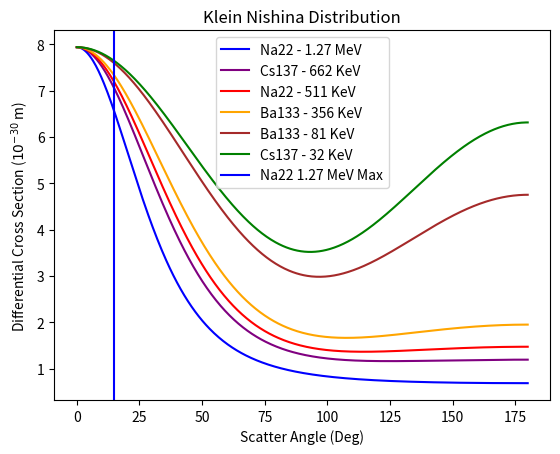

Python code for this plot: (Note: this script raises an exception after producing the figure.)
"""
compton.py - This module does some analysis on compton scattering.
"""

import os

import matplotlib.pyplot as plt
import numpy as np
from scipy.optimize import leastsq

WDIR = os.environ.get("PHYS_GX2_PATH", ".")
DATA_PATH = os.path.join(WDIR, "data")
ASSETS_PATH = os.path.join(WDIR, "assets")
NA22_127_KLEIN_NISHINA_SPECTRUM_SAVE_FILE_PATH = os.path.join(ASSETS_PATH, "na22_127_klein-nishina_spectrum.png")

# Energies in KeV. Masses in KeV / c^2.
electron_mass = 511
na127_peak_channels = np.array([775, 774, 770, 772, 772, 771, 771, 771, 771])
na127_peak_channel = np.mean(na127_peak_channels)
NA22_127_ENERGY = 1270
na511_peak_channels = np.array([318, 317.5, 317, 317.5, 317, 317.5, 316, 317, 316.5])
na511_peak_channel = np.mean(na511_peak_channels)
NA22_511_ENERGY = 511
na127_peak_channel_sigma = 15
NA22_127_MAX_RESOLVABLE_SCATTER_ANGLE = 0.2617993877991494
NA22_511_ENERGY = 511
CS137_32_ENERGY = 32
CS137_662_ENERGY = 662
BA133_356_ENERGY = 356
BA133_81_ENERGY = 81



# constants
# 1/2 * alpha^2 * r_c^2
KLEIN_NISHINA_PREFACTOR = 3.97039 # 10^-30 m

# processing constants
DPI = int(1e3)
SAMPLE_COUNT = int(5e2)
RAD_2_DEG = 180 / np.pi

def inverse_scatter_energy_ratio(energy, scatter_angle):
    """
    Returns what you think it does.
    """
    return (1 + (energy / electron_mass) * (1 - np.cos(scatter_angle)))


def scatter_energy(energy, scatter_angle):
    """
    Returns the scattered energy of a photon at incident energy `energy`
    that is scattered at an angle `scatter_angle` due to the compton effect.
    """
    return energy / inverse_scatter_energy_ratio(energy, scatter_angle)


def scatter_angle(energy, scatter_energy):
    """
    Returns the scattered angle of a photon at incident energy `energy`
    that is scattered at an energy `scatter_energy` due to the compton effect.
    """
    return np.arccos(1 - electron_mass * (1/scatter_energy - 1/energy))


def klein_nishina(energy, scatter_angle):
    """
    Calculate the differential cross-section for a photon at an incident `energy`
    and scattered at an angle `scatter_angle` due to the compton effect.
    """
    pinv = inverse_scatter_energy_ratio(energy, scatter_angle)
    pinv2 = pinv * pinv
    pinv3 = pinv2 * pinv
    return KLEIN_NISHINA_PREFACTOR * ((1 + pinv2 - pinv * np.sin(scatter_angle) ** 2) / pinv3)


def plot_klein_nishina():
    """
    Plot the klein nishina distribution for our sources.
    """
    scatter_angles = np.linspace(0, np.pi, SAMPLE_COUNT)
    scatter_angles_deg = scatter_angles * RAD_2_DEG
    na22_127_dc = klein_nishina(NA22_127_ENERGY, scatter_angles)
    na22_511_dc = klein_nishina(NA22_511_ENERGY, scatter_angles)
    cs137_662_dc = klein_nishina(CS137_662_ENERGY, scatter_angles)
    cs137_32_dc = klein_nishina(CS137_32_ENERGY, scatter_angles)
    ba133_356_dc = klein_nishina(BA133_356_ENERGY, scatter_angles)
    ba133_81_dc = klein_nishina(BA133_81_ENERGY, scatter_angles)
    plt.figure()
    plt.plot(scatter_angles_deg, na22_127_dc, color="blue", label="Na22 - 1.27 MeV")
    plt.plot(scatter_angles_deg, cs137_662_dc, color="purple", label="Cs137 - 662 KeV")
    plt.plot(scatter_angles_deg, na22_511_dc, color="red", label="Na22 - 511 KeV")
    plt.plot(scatter_angles_deg, ba133_356_dc, color="orange", label="Ba133 - 356 KeV")
    plt.plot(scatter_angles_deg, ba133_81_dc, color="brown", label="Ba133 - 81 KeV")
    plt.plot(scatter_angles_deg, cs137_32_dc, color="green", label="Cs137 - 32 KeV")
    plt.axvline(NA22_127_MAX_RESOLVABLE_SCATTER_ANGLE * RAD_2_DEG,
               label="Na22 1.27 MeV Max", color="blue")
    plt.ylabel("Differential Cross Section ($10^{-30}$ m)")
    plt.xlabel("Scatter Angle (Deg)")
    plt.title("Klein Nishina Distribution")
    plt.legend()
    plt.savefig(NA22_127_KLEIN_NISHINA_SPECTRUM_SAVE_FILE_PATH, dpi=DPI)


def main():
    plot_klein_nishina()


if __name__ == "__main__":
    main()


def fitfunc(p, x):
    """
    Fit to y(x) = Ax + B
    """
    return p[0] * x + p[1]


def residual(p, x, y):
    yp = fitfunc(p, x)
    return y - yp


def compute_max_scatter_angle():
    """
    Compute the maximum angle at which an Na22 1.27 MeV photon may be compton scattered
    and still end up in the full energy peak.
    """
    # Fit energies to channels.
    initial_parameters = [1., 1.]
    channels = np.array([na127_peak_channel, na511_peak_channel])
    energies = np.array([NA22_127_ENERGY, NA22_511_ENERGY])
    pf, cov, info, mesg, success = leastsq(
        residual, initial_parameters, args=(channels, energies),
        full_output=1,
    )
    chisq = sum(info["fvec"] ** 2)
    # dof = len(channels) - len(pf)
    # rchisq = chisq / dof
    pferr = [np.sqrt(cov[i, i]) for i in range(len(pf))]
    # print("p:\n{}\ndp:\n{}".format(pf, pferr))
    A = pf[0]

    na127_peak_channel_lo = na127_peak_channel - A * na127_peak_channel_sigma
    na127_peak_channel_hi = na127_peak_channel + A * na127_peak_channel_sigma
    na127_peak_energy_lo = fitfunc(pf, na127_peak_channel_lo)
    na127_peak_energy_hi = fitfunc(pf, na127_peak_channel_hi)
    na127_peak_theta_max = scatter_angle(na127_peak_energy_hi, na127_peak_energy_lo)
    na127_peak_theta_max_deg = na127_peak_theta_max * 180 / np.pi
    print("e_l: {}, e_c: {}, e_h: {}, theta_max: {}, A: {}"
          "".format(na127_peak_energy_lo, NA22_127_ENERGY,
                    na127_peak_energy_hi, na127_peak_theta_max_deg, A))
    return


def test():
    scatter_energy_expected = na127_peak_energy * 0.9
    scatter_angle_ = scatter_angle(na127_peak_energy, scatter_energy_expected)
    scatter_energy_ = scatter_energy(na127_peak_energy, scatter_angle_)
    assert(np.allclose(scatter_energy_expected, scatter_energy_))
    return
